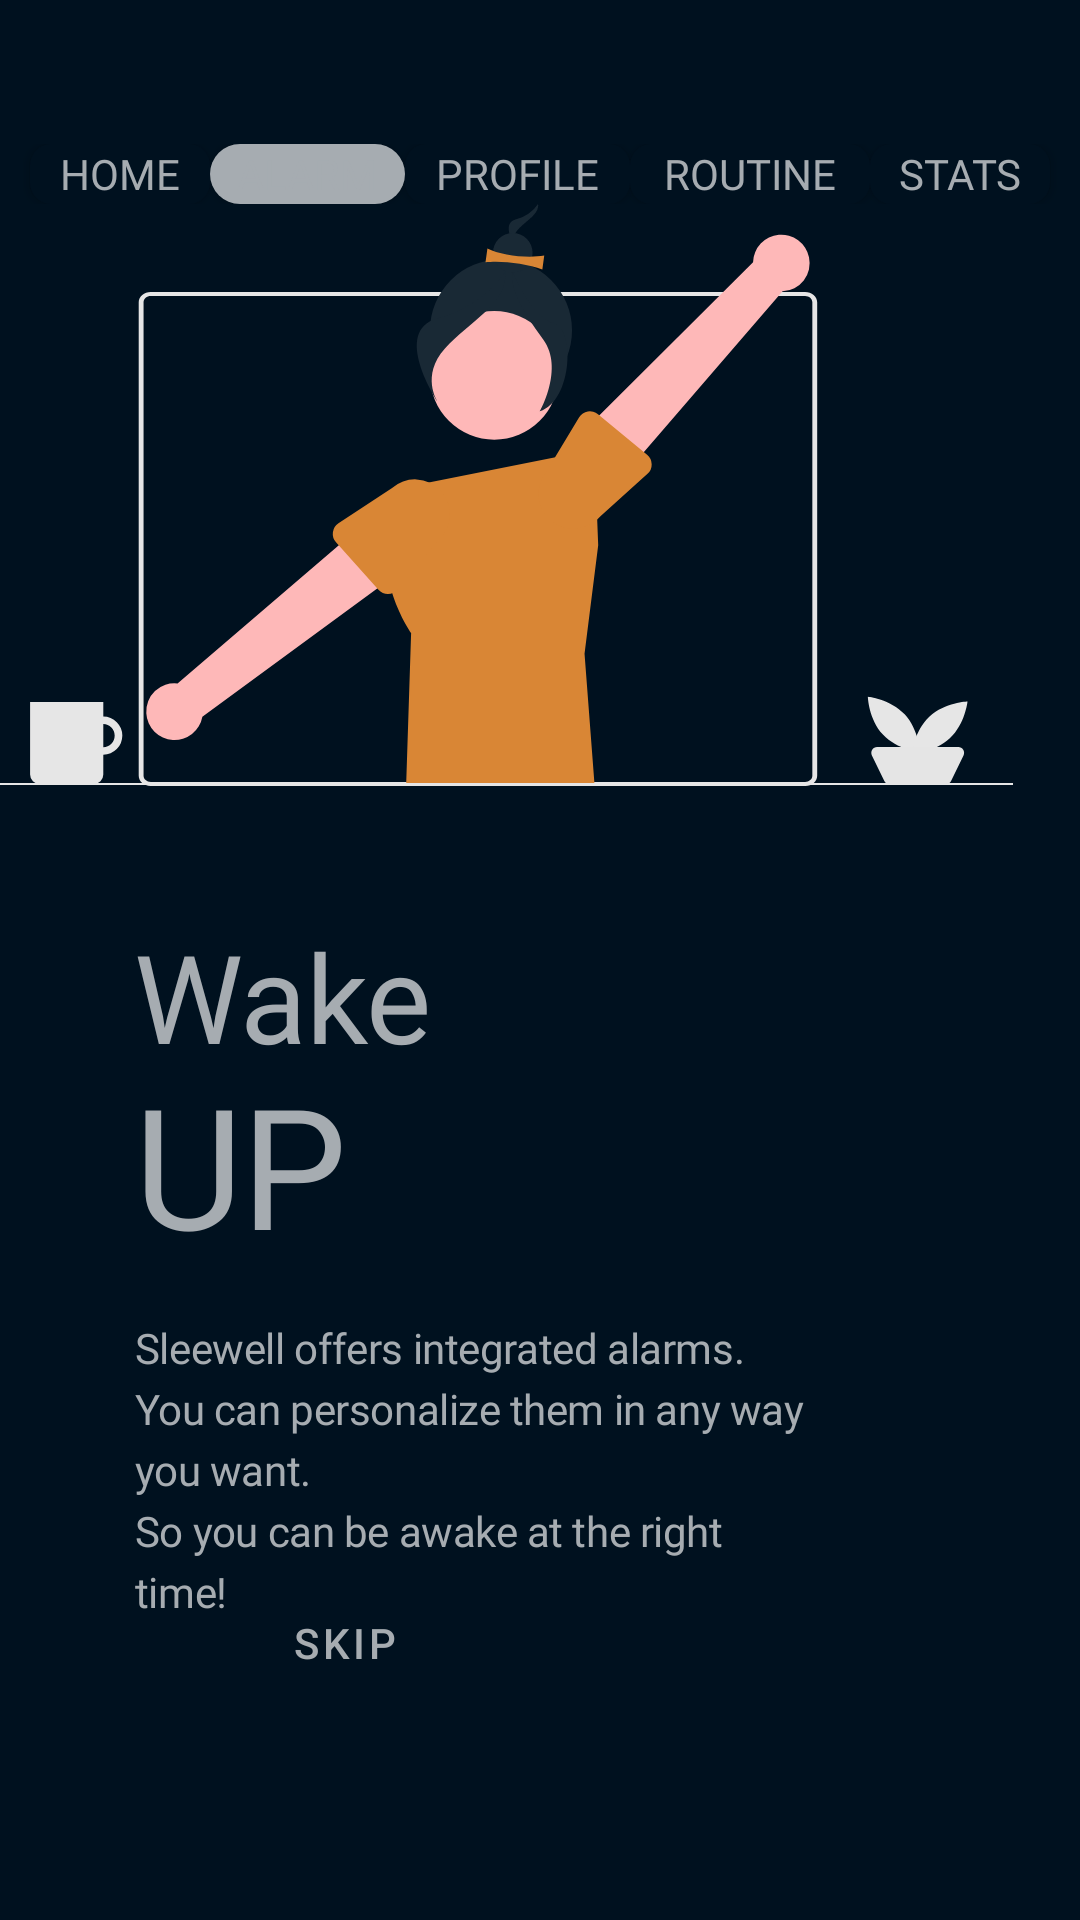

The Android layout XML behind this screen, and the referenced resources:
<!-- AndroidManifest.xml: application theme AppTheme -->
<!-- res/layout/fragment_page_alarm.xml -->
<?xml version="1.0" encoding="utf-8"?>
<androidx.constraintlayout.widget.ConstraintLayout xmlns:android="http://schemas.android.com/apk/res/android"
    xmlns:app="http://schemas.android.com/apk/res-auto"
    android:layout_width="match_parent"
    android:layout_height="match_parent"
    android:background="@color/colorPrimaryDark"
    android:orientation="vertical">

    <androidx.constraintlayout.widget.ConstraintLayout
        android:id="@+id/top"
        android:layout_width="0dp"
        android:layout_height="20dp"
        android:layout_marginTop="48dp"
        android:fillViewport="true"
        android:scrollbars="none"
        app:layout_constraintEnd_toEndOf="parent"
        app:layout_constraintStart_toStartOf="parent"
        app:layout_constraintTop_toTopOf="parent">

        <ToggleButton
            android:id="@+id/home_nav"
            android:layout_width="60dp"
            android:layout_height="match_parent"
            android:layout_marginStart="15dp"
            android:background="@drawable/nav_button_style"
            android:clickable="false"
            android:checked="false"
            android:focusable="false"
            android:fontFamily="@font/nunito_bold"
            android:textAlignment="center"
            android:textColor="@color/button_text_color"
            android:textOff="@string/nav_button_home"
            android:textOn="@string/nav_button_home"
            android:textSize="14sp"
            app:layout_constraintStart_toStartOf="parent"
            app:layout_constraintEnd_toStartOf="@id/alarm_nav"
            app:layout_constraintTop_toTopOf="parent" />

        <ToggleButton
            android:id="@+id/alarm_nav"
            android:layout_width="65dp"
            android:layout_height="match_parent"
            android:background="@drawable/nav_button_style"
            android:clickable="false"
            android:checked="true"
            android:focusable="false"
            android:fontFamily="@font/nunito_bold"
            android:textAlignment="center"
            android:textColor="@color/button_text_color"
            android:textOff="@string/alarm_menu"
            android:textOn="@string/alarm_menu"
            android:textSize="14sp"
            app:layout_constraintStart_toEndOf="@+id/home_nav"
            app:layout_constraintEnd_toStartOf="@id/profile_nav"
            app:layout_constraintTop_toTopOf="parent" />

        <ToggleButton
            android:id="@+id/profile_nav"
            android:layout_width="75dp"
            android:layout_height="match_parent"
            android:background="@drawable/nav_button_style"
            android:clickable="false"
            android:checked="false"
            android:focusable="false"
            android:fontFamily="@font/nunito_bold"
            android:textAlignment="center"
            android:textColor="@color/button_text_color"
            android:textOff="@string/profile_menu"
            android:textOn="@string/profile_menu"
            android:textSize="14sp"
            app:layout_constraintStart_toEndOf="@+id/alarm_nav"
            app:layout_constraintEnd_toStartOf="@id/routine_nav"
            app:layout_constraintTop_toTopOf="parent" />

        <ToggleButton
            android:id="@+id/routine_nav"
            android:layout_width="80dp"
            android:layout_height="match_parent"
            android:background="@drawable/nav_button_style"
            android:clickable="false"
            android:checked="false"
            android:focusable="false"
            android:fontFamily="@font/nunito_bold"
            android:textAlignment="center"
            android:textColor="@color/button_text_color"
            android:textOff="@string/routine_menu"
            android:textOn="@string/routine_menu"
            android:textSize="14sp"
            app:layout_constraintStart_toEndOf="@+id/profile_nav"
            app:layout_constraintEnd_toStartOf="@id/stats_nav"
            app:layout_constraintTop_toTopOf="parent" />

        <ToggleButton
            android:id="@+id/stats_nav"
            android:layout_width="60dp"
            android:layout_height="match_parent"
            android:layout_marginEnd="15dp"
            android:background="@drawable/nav_button_style"
            android:checked="false"
            android:clickable="false"
            android:focusable="false"
            android:fontFamily="@font/nunito_bold"
            android:textAlignment="center"
            android:textColor="@color/button_text_color"
            android:textOff="@string/stats_menu"
            android:textOn="@string/stats_menu"
            android:textSize="14sp"
            app:layout_constraintEnd_toEndOf="parent"
            app:layout_constraintStart_toEndOf="@+id/routine_nav"
            app:layout_constraintTop_toTopOf="parent" />

    </androidx.constraintlayout.widget.ConstraintLayout>

    <ImageView
        android:layout_width="wrap_content"
        android:layout_height="200dp"
        android:layout_marginEnd="45dp"
        android:layout_marginBottom="45dp"
        android:src="@drawable/undraw_mornings_re_cofi"
        app:layout_constraintBottom_toTopOf="@id/subtitle"
        app:layout_constraintEnd_toEndOf="parent"
        app:layout_constraintStart_toStartOf="parent" />

    <TextView
        android:id="@+id/subtitle"
        android:layout_width="wrap_content"
        android:layout_height="wrap_content"
        android:layout_marginStart="45dp"
        android:layout_marginTop="80dp"
        android:fontFamily="@font/nunito_light"
        android:includeFontPadding="false"
        android:letterSpacing="-0.01"
        android:text="@string/wake"
        android:textColor="@color/colorPrimary"
        android:textSize="41sp"
        app:layout_constraintBottom_toTopOf="@+id/skipButton"
        app:layout_constraintStart_toStartOf="parent"
        app:layout_constraintTop_toBottomOf="@id/top" />

    <TextView
        android:id="@+id/title"
        android:layout_width="wrap_content"
        android:layout_height="wrap_content"
        android:layout_marginStart="45dp"
        android:fontFamily="@font/nunito_bold"
        android:includeFontPadding="false"
        android:letterSpacing="-0.01"
        android:text="@string/up"
        android:textAllCaps="true"
        android:textColor="@color/colorPrimary"
        android:textSize="56sp"
        app:layout_constraintStart_toStartOf="parent"
        app:layout_constraintTop_toBottomOf="@id/subtitle"/>

    <TextView
        android:layout_width="0dp"
        android:layout_marginEnd="90dp"
        app:layout_constraintEnd_toEndOf="parent"
        android:layout_height="wrap_content"
        android:layout_marginStart="45dp"
        android:layout_marginTop="16dp"
        android:fontFamily="@font/nunito"
        android:letterSpacing="-0.01"
        android:lineSpacingExtra="4sp"
        android:text="@string/page_alarm_text"
        android:textColor="@color/colorPrimary"
        android:textSize="14sp"
        app:layout_constraintStart_toStartOf="parent"
        app:layout_constraintTop_toBottomOf="@id/title"/>

    <Button
        android:id="@+id/skipButton"
        style="@style/outlinedButton"
        android:layout_width="140dp"
        android:layout_height="55dp"
        android:layout_marginStart="45dp"
        android:layout_marginBottom="65dp"
        android:insetBottom="0dp"
        android:insetTop="0dp"
        android:backgroundTint="@color/colorPrimaryDark"
        android:text="@string/skip"
        app:layout_constraintBottom_toBottomOf="parent"
        app:layout_constraintStart_toStartOf="parent" />
</androidx.constraintlayout.widget.ConstraintLayout>
<!-- resources referenced by this layout -->
<resources>
  <color name="colorPrimary">#A6ACB1</color>
  <color name="colorPrimaryDark">#00111F</color>
  <string name="alarm_menu">ALARM</string>
  <string name="nav_button_home">HOME</string>
  <string name="page_alarm_text">Sleewell offers integrated alarms. You can personalize them in any way you want.\nSo you can be awake at the right time!</string>
  <string name="profile_menu">PROFILE</string>
  <string name="routine_menu">ROUTINE</string>
  <string name="skip">SKIP</string>
  <string name="stats_menu">STATS</string>
  <string name="up">up</string>
  <string name="wake">Wake</string>
  <style name="outlinedButton" parent="Widget.MaterialComponents.Button.OutlinedButton">
          <item name="strokeColor">@color/button_text_color</item>
          <item name="android:textColor">@color/button_text_color</item>
          <item name="strokeWidth">2dp</item>
          <item name="cornerRadius">10dp</item>
      </style>
  <color name="textOnBackground">@color/colorPrimary</color>
  <color name="background">@color/colorPrimaryDark</color>
  <color name="colorAccent">#D98635</color>
  <color name="colorTextSecondary">#858D94</color>
  <style name="AppTheme.TextInputLayout" parent="Widget.MaterialComponents.TextInputLayout.OutlinedBox">
          <item name="boxStrokeColor">@color/text_input_box_stroke</item>
          <item name="android:textColorHint">@color/text_input_label</item>
          <item name="placeholderTextColor">@color/text_input_label</item>
          <item name="passwordToggleTint">@color/colorPrimary</item>
      </style>
  <style name="AppTheme.MaterialAlertDialog.BodyText" parent="MaterialAlertDialog.MaterialComponents.Body.Text">
          <item name="android:textColor">@color/colorPrimary</item>
          <item name="android:textSize">16sp</item>
          <item name="fontFamily">@font/nunito_light</item>
      </style>
  <style name="ModalBottomSheetDialog" parent="ThemeOverlay.MaterialComponents.BottomSheetDialog">
          <item name="bottomSheetStyle">@style/ModalBottomSheet</item>
      </style>
  <style name="AppTheme.TabLayout" parent="Widget.MaterialComponents.TabLayout">
          <item name="materialThemeOverlay">@style/ThemeOverlay.App.TabLayout</item>
          <item name="tabTextAppearance">@style/TextAppearance.App.Button</item>
      </style>
  <style name="AppTheme.MaterialAlertDialog.Title.Text" parent="MaterialAlertDialog.MaterialComponents.Title.Text">
          <item name="android:textColor">@color/colorPrimary</item>
          <item name="android:textAppearance">@style/TextAppearance.App.Delete.Title</item>
      </style>
  <style name="PositiveButtonStyle" parent="Widget.MaterialComponents.Button.TextButton.Dialog">
          <item name="android:textColor">@color/warning</item>
      </style>
  <style name="ModalBottomSheet" parent="Widget.MaterialComponents.BottomSheet.Modal">
          
      </style>
  <style name="ThemeOverlay.App.TabLayout" parent="">
          <item name="colorPrimary">@color/colorAccent</item>
          <item name="colorSurface">@color/colorPrimaryDark</item>
          <item name="colorOnSurface">@color/colorPrimary</item>
      </style>
  <style name="TextAppearance.App.Button" parent="TextAppearance.MaterialComponents.Button">
          <item name="android:textColor">@color/colorPrimary</item>
          <item name="fontFamily">@font/nunito_semibold</item>
          <item name="android:fontFamily">@font/nunito_semibold</item>
      </style>
  <style name="TextAppearance.App.Delete.Title" parent="TextAppearance.MaterialComponents.Subtitle1">
          <item name="android:fontFamily">@font/nunito_semibold</item>
          <item name="fontFamily">@font/nunito_semibold</item>
          <item name="android:textSize">18sp</item>
      </style>
  <color name="warning">#FF5D5D</color>
</resources>
